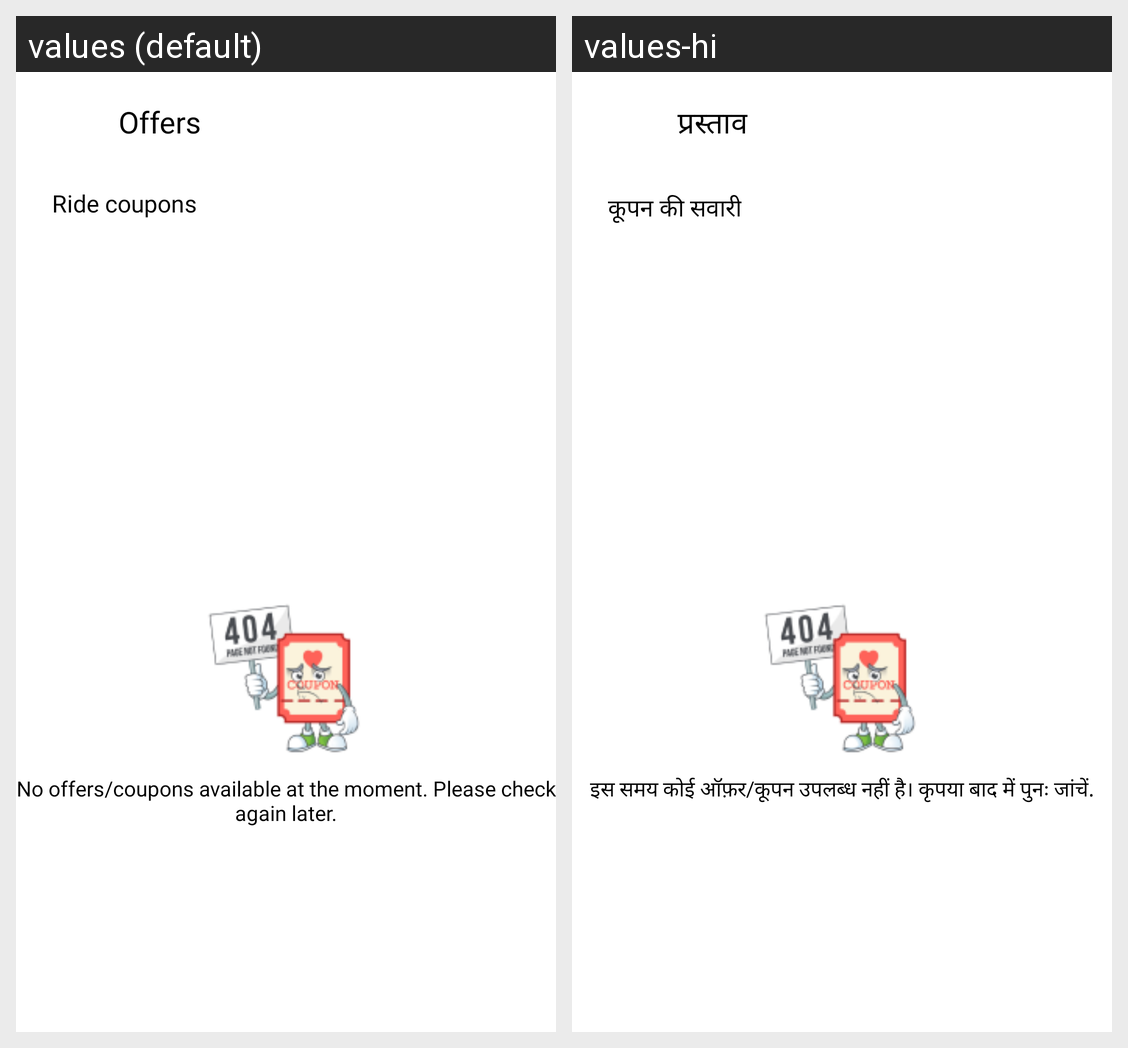

This grid shows one Android layout under two languages. Give, for every string resource on the screen, its name, the default text and each shown locale's text.
Android screen res/layout/fragment_offers.xml rendered under 2 locales, left to right: values (default), values-hi. Device: Nexus 5 (rendered at 1080×1920; each locale shown at half size, 540×960, under a caption strip naming it); theme Theme.Firsttrial.
Strings drawn on this screen, with the default value and each locale's value (text and hints the layout hard-codes, and strings that could not be matched under every locale, appear in the picture but are not listed):

offers1
  values: Offers
  values-hi: प्रस्ताव

ride_coupons1
  values: Ride coupons
  values-hi: कूपन की सवारी

no_offers_coupons_available_at_the_moment_please_check_again_later_
  values: No offers/coupons available at the moment. Please check again later.
  values-hi: इस समय कोई ऑफ़र/कूपन उपलब्ध नहीं है। कृपया बाद में पुनः जांचें.
